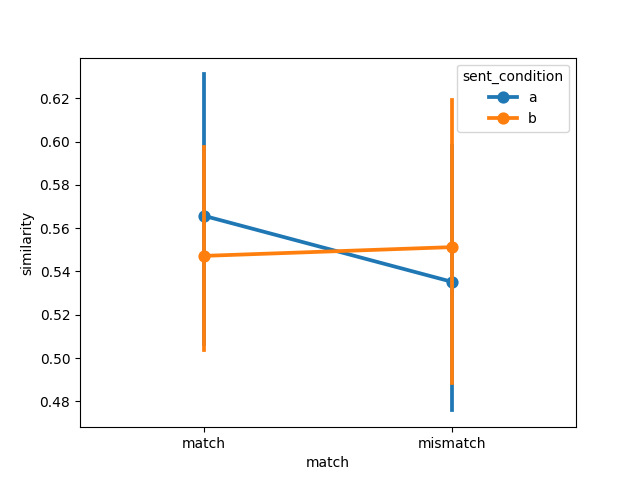

The data file committed next to this chart (first rows):
item, object, item_type, sent_condition, media_condition, match, similarity, model, dataset
1, steak, , a, a, match, 0.6309, imagebind, connell2007
2, traffic light, , a, a, match, 0.6658, imagebind, connell2007
3, tomato, , a, a, match, 0.7698, imagebind, connell2007
4, tree, , a, a, match, 0.483, imagebind, connell2007
5, hair, , a, a, match, 0.5087, imagebind, connell2007
6, bear, , a, a, match, 0.5132, imagebind, connell2007
7, leaf, , a, a, match, 0.4574, imagebind, connell2007
8, lamb, , a, a, match, 0.4425, imagebind, connell2007
9, bananas, , a, a, match, 0.7566, imagebind, connell2007
10, coffee, , a, a, match, 0.5374, imagebind, connell2007
11, sky, , a, a, match, 0.4486, imagebind, connell2007
12, chameleon, , a, a, match, 0.5748, imagebind, connell2007
1, steak, , a, b, mismatch, 0.6327, imagebind, connell2007
2, traffic light, , a, b, mismatch, 0.6397, imagebind, connell2007
3, tomato, , a, b, mismatch, 0.6951, imagebind, connell2007
4, tree, , a, b, mismatch, 0.4359, imagebind, connell2007
5, hair, , a, b, mismatch, 0.4881, imagebind, connell2007
6, bear, , a, b, mismatch, 0.505, imagebind, connell2007
7, leaf, , a, b, mismatch, 0.4228, imagebind, connell2007
8, lamb, , a, b, mismatch, 0.4588, imagebind, connell2007
9, bananas, , a, b, mismatch, 0.7065, imagebind, connell2007
10, coffee, , a, b, mismatch, 0.5436, imagebind, connell2007
11, sky, , a, b, mismatch, 0.3749, imagebind, connell2007
12, chameleon, , a, b, mismatch, 0.5197, imagebind, connell2007
1, steak, , b, b, match, 0.5422, imagebind, connell2007
2, traffic light, , b, b, match, 0.655, imagebind, connell2007
3, tomato, , b, b, match, 0.6708, imagebind, connell2007
4, tree, , b, b, match, 0.4476, imagebind, connell2007
5, hair, , b, b, match, 0.5063, imagebind, connell2007
6, bear, , b, b, match, 0.4987, imagebind, connell2007
7, leaf, , b, b, match, 0.4434, imagebind, connell2007
8, lamb, , b, b, match, 0.4736, imagebind, connell2007
9, bananas, , b, b, match, 0.7122, imagebind, connell2007
10, coffee, , b, b, match, 0.5606, imagebind, connell2007
11, sky, , b, b, match, 0.5134, imagebind, connell2007
12, chameleon, , b, b, match, 0.5428, imagebind, connell2007
1, steak, , b, a, mismatch, 0.5274, imagebind, connell2007
2, traffic light, , b, a, mismatch, 0.6752, imagebind, connell2007
3, tomato, , b, a, mismatch, 0.7386, imagebind, connell2007
4, tree, , b, a, mismatch, 0.4122, imagebind, connell2007
5, hair, , b, a, mismatch, 0.5344, imagebind, connell2007
6, bear, , b, a, mismatch, 0.4928, imagebind, connell2007
7, leaf, , b, a, mismatch, 0.4788, imagebind, connell2007
8, lamb, , b, a, mismatch, 0.4564, imagebind, connell2007
9, bananas, , b, a, mismatch, 0.7614, imagebind, connell2007
10, coffee, , b, a, mismatch, 0.5608, imagebind, connell2007
11, sky, , b, a, mismatch, 0.4158, imagebind, connell2007
12, chameleon, , b, a, mismatch, 0.5612, imagebind, connell2007
